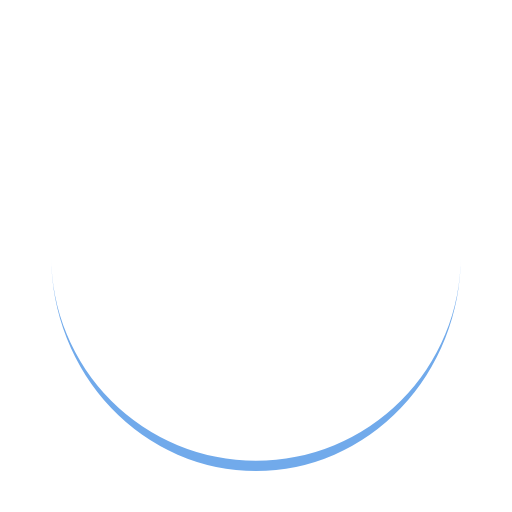
t = 0.00 s
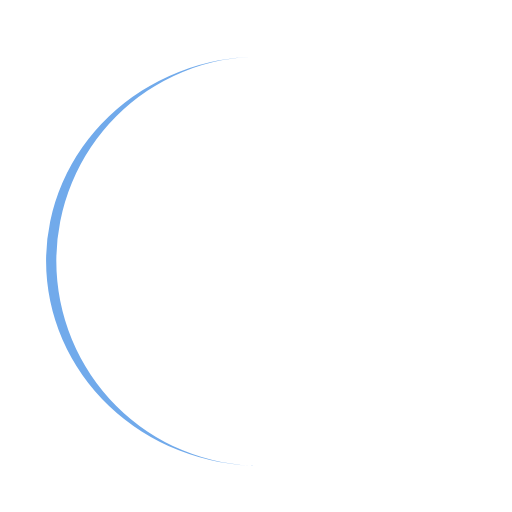
t = 0.25 s
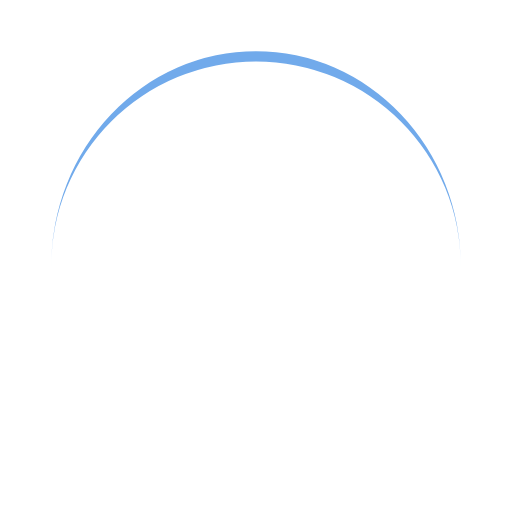
t = 0.50 s
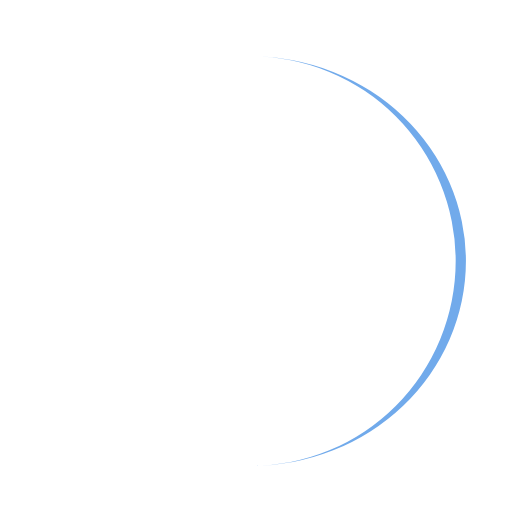
t = 0.75 s

The animated SVG that drew these frames (rendered in a browser with its animation timeline set to each time). Animation: 1 SMIL element (animateTransform=1); one cycle of 1.00 s, repeats indefinitely.

<svg width="200px"  height="200px"  xmlns="http://www.w3.org/2000/svg" viewBox="0 0 100 100" preserveAspectRatio="xMidYMid" class="lds-eclipse" style="background: none;"><path ng-attr-d="{{config.pathCmd}}" ng-attr-fill="{{config.color}}" stroke="none" d="M10 50A40 40 0 0 0 90 50A40 42 0 0 1 10 50" fill="#71aaeb" transform="rotate(251.947 50 51)"><animateTransform attributeName="transform" type="rotate" calcMode="linear" values="0 50 51;360 50 51" keyTimes="0;1" dur="1s" begin="0s" repeatCount="indefinite"></animateTransform></path></svg>
